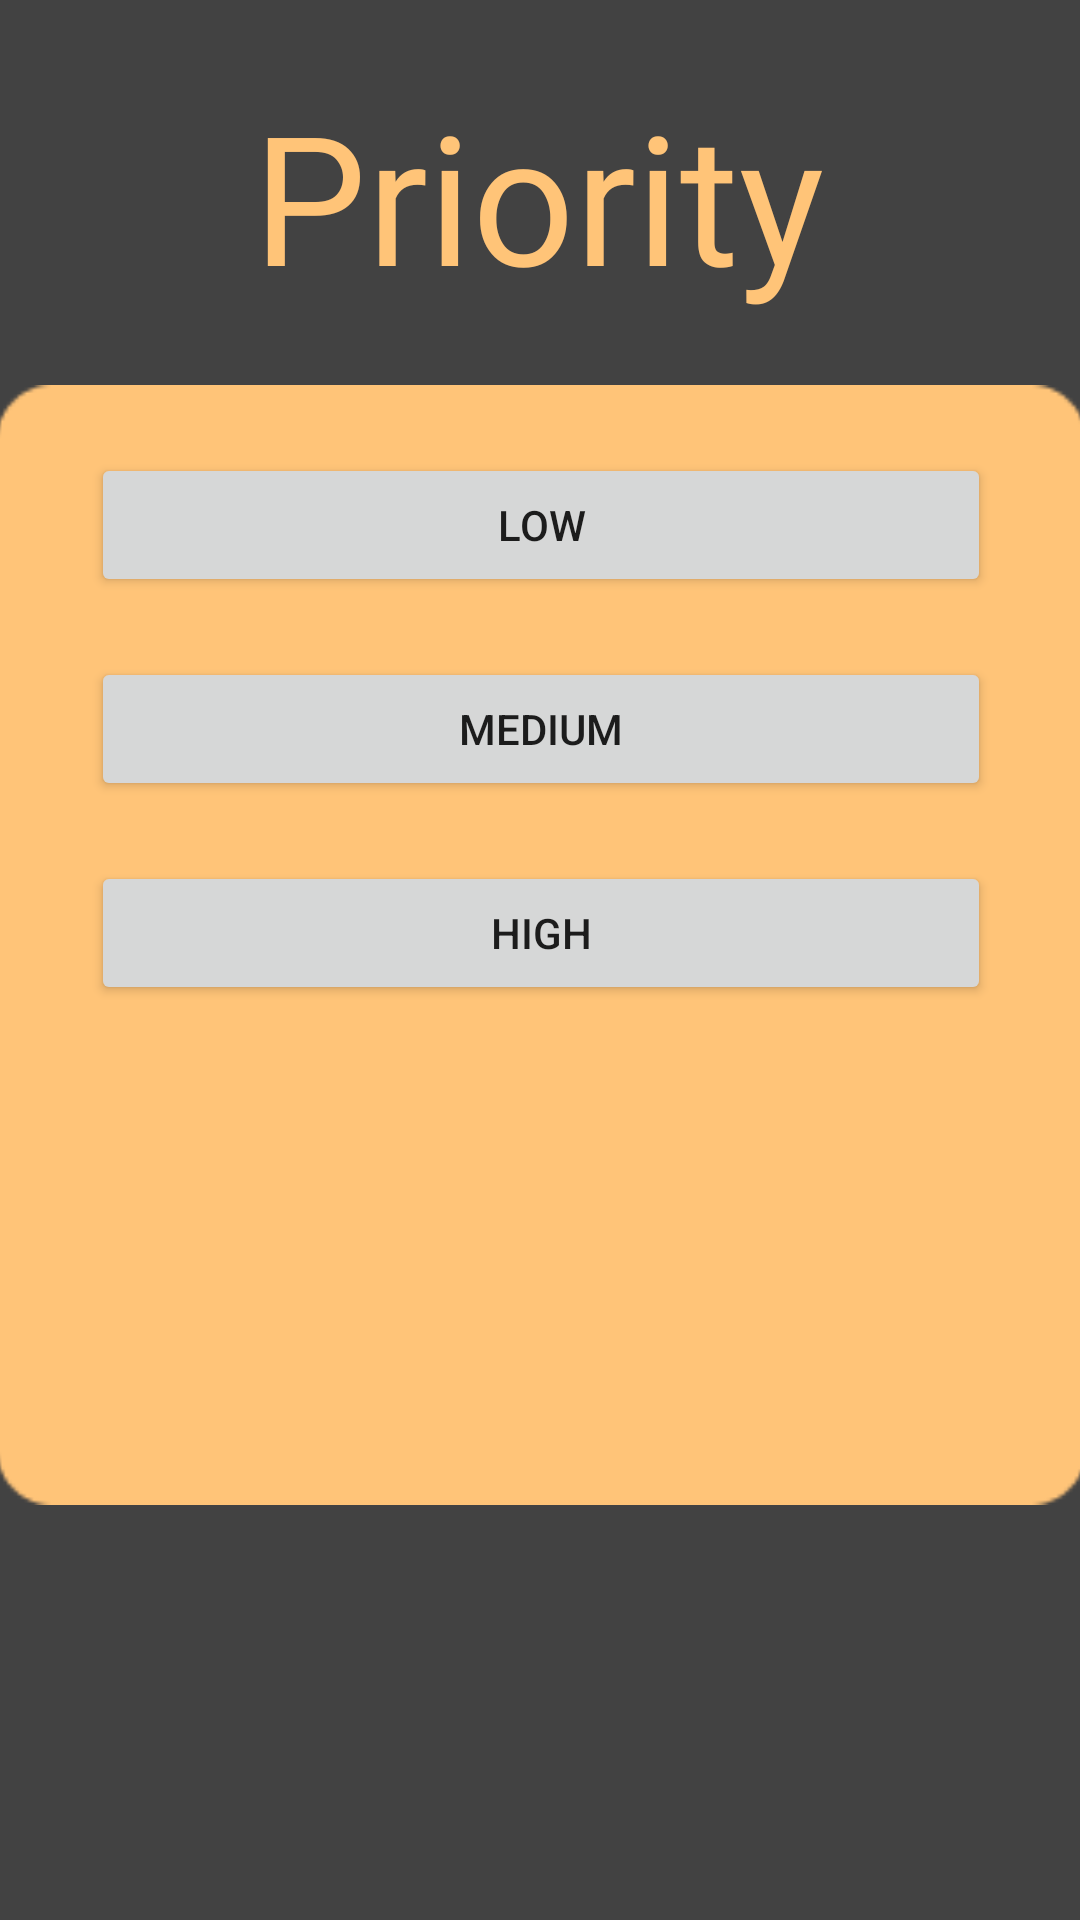

Write the Android layout XML for this screen, with the resource values it uses.
<!-- AndroidManifest.xml: application theme Theme.Todoly -->
<!-- res/layout/activity_priority.xml -->
<?xml version="1.0" encoding="utf-8"?>
 <androidx.constraintlayout.widget.ConstraintLayout xmlns:android="http://schemas.android.com/apk/res/android"
     xmlns:app="http://schemas.android.com/apk/res-auto"
     xmlns:tools="http://schemas.android.com/tools"
     android:layout_width="match_parent"
     android:layout_height="match_parent"
     android:background="#424242"
     android:backgroundTint="@color/brown">


    <ImageView
        android:id="@+id/imageView"
        android:layout_width="363dp"
        android:layout_height="378dp"
        android:layout_marginStart="10dp"
        android:layout_marginTop="125dp"
        android:layout_marginEnd="10dp"
        app:layout_constraintBottom_toBottomOf="parent"
        app:layout_constraintEnd_toEndOf="parent"
        app:layout_constraintStart_toStartOf="parent"
        app:layout_constraintTop_toTopOf="parent"
        app:layout_constraintVertical_bias="0.007"
        app:srcCompat="@drawable/dayviewbackground" />

     <TextView
         android:id="@+id/textView"
         android:layout_width="wrap_content"
         android:layout_height="wrap_content"
         android:layout_marginTop="25dp"
         android:fontFamily="@font/assistant_extralight"
         android:text="Priority"
         android:textAlignment="center"
         android:textColor="@color/gold"
         android:textSize="60dp"
         app:layout_constraintBottom_toTopOf="@+id/imageView"
         app:layout_constraintEnd_toEndOf="parent"
         app:layout_constraintHorizontal_bias="0.497"
         app:layout_constraintStart_toStartOf="parent"
         app:layout_constraintTop_toTopOf="parent"
         app:layout_constraintVertical_bias="0.0" />

     <Button
         android:id="@+id/button"
         android:layout_width="300dp"
         android:layout_height="wrap_content"
         android:layout_marginTop="25dp"
         android:text="@string/low"
         app:layout_constraintEnd_toEndOf="@+id/imageView"
         app:layout_constraintStart_toStartOf="@+id/imageView"
         app:layout_constraintTop_toTopOf="@+id/imageView" />

     <Button
         android:id="@+id/button3"
         android:layout_width="300dp"
         android:layout_height="wrap_content"
         android:layout_marginTop="20dp"
         android:text="@string/medium"
         app:layout_constraintStart_toStartOf="@+id/button"
         app:layout_constraintTop_toBottomOf="@+id/button" />

     <Button
         android:id="@+id/button4"
         android:layout_width="300dp"
         android:layout_height="wrap_content"
         android:layout_marginTop="20dp"
         android:text="@string/high"
         app:layout_constraintStart_toStartOf="@+id/button3"
         app:layout_constraintTop_toBottomOf="@+id/button3" />

    <Button
        android:id="@+id/cancel_button"
        android:layout_width="250dp"
        android:layout_height="wrap_content"
        android:layout_marginStart="85dp"
        android:layout_marginTop="72dp"
        android:layout_marginEnd="85dp"
        android:layout_marginBottom="100dp"
        android:width="200dp"
        android:background="@drawable/brown_gold_button"
        android:fontFamily="@font/manrope_regular"
        android:text="Cancel"
        android:textAlignment="center"
        android:textSize="25sp"
        app:backgroundTint="@null"
        app:layout_constraintBottom_toBottomOf="parent"
        app:layout_constraintEnd_toEndOf="parent"
        app:layout_constraintHorizontal_bias="0.555"
        app:layout_constraintStart_toStartOf="parent"
        app:layout_constraintTop_toBottomOf="@+id/imageView" />


</androidx.constraintlayout.widget.ConstraintLayout>
<!-- resources referenced by this layout -->
<resources>
  <color name="brown">#424242</color>
  <color name="gold">#FFC478</color>
  <!-- drawable brown_gold_button (drawable) -->
  <?xml version="1.0" encoding="utf-8"?>
  <shape xmlns:android="http://schemas.android.com/apk/res/android" android:shape="rectangle">
  
      <solid android:color="@color/brown"/>
      <corners android:radius="15dp"/>
      <stroke
          android:color="@color/gold"
          android:width="3dp" />
  
  </shape>
  <!-- drawable dayviewbackground: png bitmap (drawable, 1709 bytes) -->
  <string name="high">High</string>
  <string name="low">Low</string>
  <string name="medium">Medium</string>
  <style name="Theme.Todoly" parent="Theme.MaterialComponents.DayNight.NoActionBar">
          
          <item name="colorPrimary">@color/grey</item>
          <item name="colorPrimaryVariant">@color/green</item>
          <item name="colorOnPrimary">@color/peach</item>
          
          <item name="colorSecondary">@color/green</item>
          <item name="colorSecondaryVariant">@color/light_salmon</item>
          <item name="colorOnSecondary">@color/grey</item>
          
          <item name="android:statusBarColor" tools:targetApi="l">?attr/colorPrimaryVariant</item>
          
      </style>
  <color name="grey">#424242</color>
  <color name="green">#75cfb8</color>
  <color name="peach">#FFC478</color>
  <color name="light_salmon">#F0E5D8</color>
</resources>
